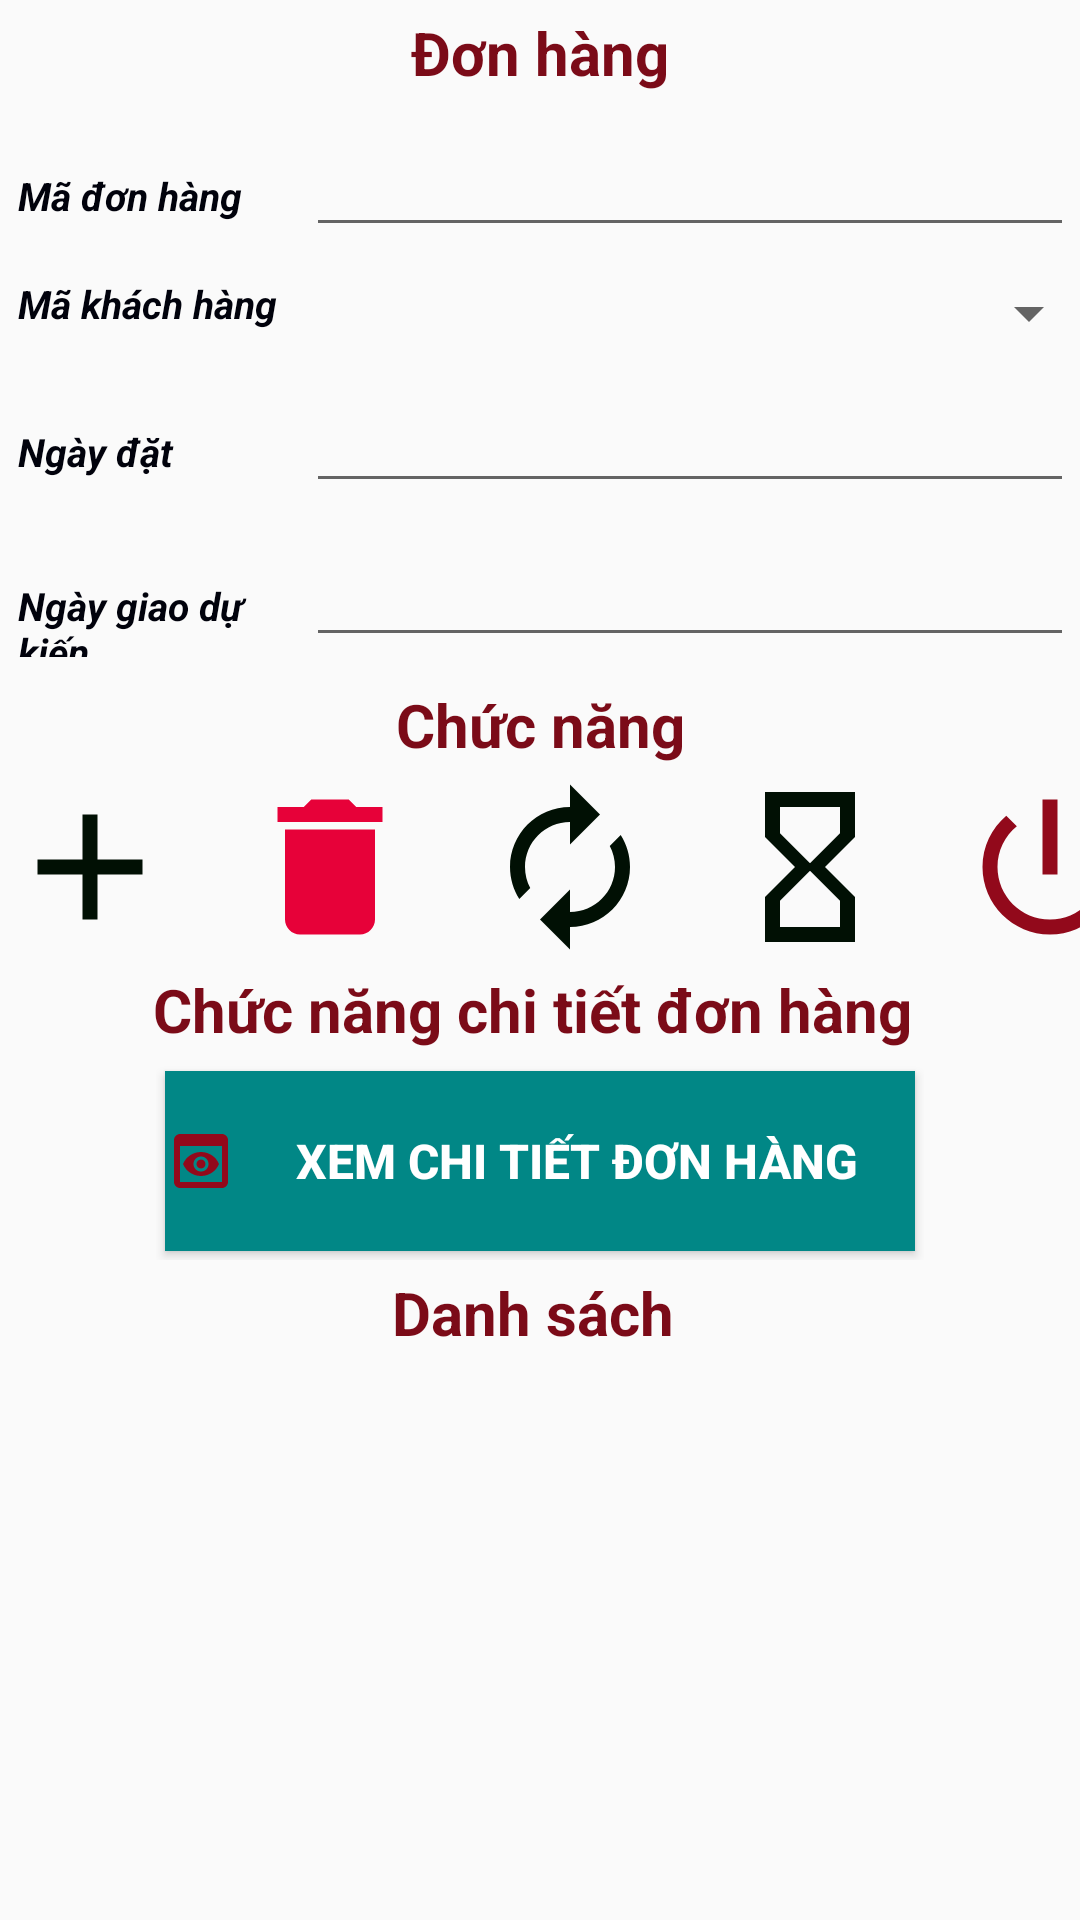

Produce the Android XML layout that renders to this screen, including the resource entries it uses.
<!-- AndroidManifest.xml: application theme Theme.AppCompat.DayNight.NoActionBar -->
<!-- res/layout/fragment_fr_dondathang.xml -->
<?xml version="1.0" encoding="utf-8"?>
<FrameLayout xmlns:android="http://schemas.android.com/apk/res/android"
    xmlns:tools="http://schemas.android.com/tools"
    android:layout_width="match_parent"
    android:layout_height="match_parent"
    tools:context=".Activity_NhanVien.fr_dondathang">

    
    <LinearLayout
        android:layout_width="match_parent"
        android:layout_height="wrap_content"
        android:orientation="vertical"

        tools:layout_editor_absoluteX="-42dp">

        <TextView
            android:layout_width="match_parent"
            android:layout_height="wrap_content"
            android:layout_margin="4dp"
            android:text="Đơn hàng"
            android:textAlignment="center"
            android:textColor="#FA780613"
            android:textSize="20dp"
            android:textStyle="bold" />

        <TableLayout
            android:id="@+id/tableLayout"
            android:layout_width="match_parent"
            android:layout_height="wrap_content"
            android:layout_marginStart="1dp"
            android:layout_marginTop="1dp"
            android:layout_marginEnd="1dp"
           >

            <TableRow
                android:layout_width="match_parent"
                android:layout_height="match_parent"
                android:layout_margin="5dp">

                <TextView
                    android:layout_width="96dp"
                    android:text="Mã đơn hàng"
                    android:textColor="#01020C"
                    android:textSize="13dp"
                    android:textStyle="bold|italic" />

                <EditText
                    android:id="@+id/txtMaGH"
                    android:layout_width="265dp"
                    tools:ignore="TouchTargetSizeCheck,SpeakableTextPresentCheck,SpeakableTextPresentCheck,SpeakableTextPresentCheck" />
            </TableRow>

            <TableRow
                android:layout_width="match_parent"
                android:layout_height="wrap_content"
                android:layout_margin="5dp">

                <TextView
                    android:layout_width="96dp"
                    android:text="Mã khách hàng"
                    android:textColor="#01020C"
                    android:textSize="13dp"
                    android:textStyle="bold|italic" />

                <Spinner
                    android:id="@+id/spnkhachhang"
                    android:layout_width="match_parent"
                    android:layout_height="wrap_content"
                    tools:ignore="SpeakableTextPresentCheck,TouchTargetSizeCheck" />
            </TableRow>

            <TableRow
                android:layout_width="match_parent"
                android:layout_height="match_parent"
                android:layout_margin="5dp">

                <TextView
                    android:layout_width="96dp"
                    android:text="Ngày đặt"
                    android:textColor="#01020C"
                    android:textSize="13dp"
                    android:textStyle="bold|italic" />

                <EditText
                    android:id="@+id/txtngaydat"
                    android:layout_width="265dp"
                    tools:ignore="TouchTargetSizeCheck,SpeakableTextPresentCheck,SpeakableTextPresentCheck,SpeakableTextPresentCheck" />
            </TableRow>

            <TableRow
                android:layout_width="match_parent"
                android:layout_height="match_parent"
                android:layout_margin="5dp">

                <TextView
                    android:layout_width="96dp"
                    android:text="Ngày giao dự kiến"
                    android:textColor="#01020C"
                    android:textSize="13dp"
                    android:textStyle="bold|italic" />

                <EditText
                    android:id="@+id/txtngaygiao"
                    android:layout_width="265dp"
                    tools:ignore="SpeakableTextPresentCheck,TouchTargetSizeCheck" />
            </TableRow>


        </TableLayout>

        <TextView
            android:layout_width="match_parent"
            android:layout_height="wrap_content"
            android:layout_margin="4dp"
            android:text="Chức năng"
            android:textAlignment="center"
            android:textColor="#FA780613"
            android:textSize="20dp"
            android:textStyle="bold" />

        <LinearLayout
            android:layout_width="wrap_content"
            android:layout_height="match_parent"
            android:layout_gravity="center"
            android:orientation="horizontal">

            <Button
                android:id="@+id/btnThem"
                android:layout_width="60dp"
                android:layout_height="60dp"
                android:layout_marginRight="20dp"
                android:background="@drawable/ic_baseline_add_24"
                android:textColor="@color/white"
                android:textStyle="bold" />

            <Button
                android:id="@+id/btnXoa"
                android:layout_width="60dp"
                android:layout_height="60dp"
                android:layout_marginRight="20dp"
                android:background="@drawable/ic_baseline_delete_24"
                android:textColor="@color/white"
                android:textStyle="bold" />

            <Button
                android:id="@+id/btnsua"
                android:layout_width="60dp"
                android:layout_height="60dp"
                android:layout_marginRight="20dp"
                android:background="@drawable/ic_update"
                android:textColor="@color/white"
                android:textStyle="bold" />

            <Button
                android:id="@+id/btnlammoi"
                android:layout_width="60dp"
                android:layout_height="60dp"
                android:layout_marginRight="20dp"
                android:background="@drawable/ic_baseline_hourglass_empty_24"
                android:textColor="@color/white"
                android:textStyle="bold" />

            <Button
                android:id="@+id/btnThoat"
                android:layout_width="60dp"
                android:layout_height="60dp"
                android:layout_gravity="center"
                android:background="@drawable/ic_baseline_power_settings_new_24"
                android:textColor="@color/white"
                android:textStyle="bold" />

        </LinearLayout>

        <TextView
            android:id="@+id/textVia"
            android:layout_width="match_parent"
            android:layout_height="wrap_content"
            android:layout_margin="4dp"
            android:text="Chức năng chi tiết đơn hàng "
            android:textAlignment="center"
            android:textColor="#FA780613"
            android:textSize="20dp"
            android:textStyle="bold" />

        <LinearLayout
            android:layout_width="wrap_content"
            android:layout_height="match_parent"
            android:layout_gravity="center"
            android:orientation="horizontal">

            <Button

                android:id="@+id/btnXemCT"
                android:layout_width="250dp"
                android:layout_height="60dp"
                android:layout_margin="3dp"
                android:background="@color/teal_700"
                android:drawableStart="@drawable/ic_baseline_preview_24"
                android:text="Xem chi tiết đơn hàng"
                android:textColor="@color/white"
                android:textSize="16sp"
                android:textStyle="bold" />

        </LinearLayout>

        <TextView
            android:id="@+id/textView"
            android:layout_width="match_parent"
            android:layout_height="wrap_content"
            android:layout_margin="4dp"
            android:text="Danh sách "
            android:textAlignment="center"
            android:textColor="#FA780613"
            android:textSize="20dp"
            android:textStyle="bold" />

        <ListView
            android:id="@+id/lsv"
            android:layout_width="match_parent"
            android:layout_height="wrap_content" />
    </LinearLayout>

</FrameLayout>
<!-- resources referenced by this layout -->
<resources>
  <!-- drawable ic_baseline_add_24 (drawable) -->
  <vector android:height="24dp" android:tint="#011004"
      android:viewportHeight="24" android:viewportWidth="24"
      android:width="24dp" xmlns:android="http://schemas.android.com/apk/res/android">
      <path android:fillColor="@android:color/white" android:pathData="M19,13h-6v6h-2v-6H5v-2h6V5h2v6h6v2z"/>
  </vector>
  <!-- drawable ic_baseline_delete_24 (drawable) -->
  <vector android:height="24dp" android:tint="#E70139"
      android:viewportHeight="24" android:viewportWidth="24"
      android:width="24dp" xmlns:android="http://schemas.android.com/apk/res/android">
      <path android:fillColor="@android:color/white" android:pathData="M6,19c0,1.1 0.9,2 2,2h8c1.1,0 2,-0.9 2,-2V7H6v12zM19,4h-3.5l-1,-1h-5l-1,1H5v2h14V4z"/>
  </vector>
  <!-- drawable ic_baseline_hourglass_empty_24 (drawable) -->
  <vector android:height="24dp" android:tint="#011004"
      android:viewportHeight="24" android:viewportWidth="24"
      android:width="24dp" xmlns:android="http://schemas.android.com/apk/res/android">
      <path android:fillColor="@android:color/white" android:pathData="M6,2v6h0.01L6,8.01 10,12l-4,4 0.01,0.01L6,16.01L6,22h12v-5.99h-0.01L18,16l-4,-4 4,-3.99 -0.01,-0.01L18,8L18,2L6,2zM16,16.5L16,20L8,20v-3.5l4,-4 4,4zM12,11.5l-4,-4L8,4h8v3.5l-4,4z"/>
  </vector>
  <!-- drawable ic_baseline_power_settings_new_24 (drawable) -->
  <vector android:height="24dp" android:tint="#92091B"
      android:viewportHeight="24" android:viewportWidth="24"
      android:width="24dp" xmlns:android="http://schemas.android.com/apk/res/android">
      <path android:fillColor="@android:color/white" android:pathData="M13,3h-2v10h2L13,3zM17.83,5.17l-1.42,1.42C17.99,7.86 19,9.81 19,12c0,3.87 -3.13,7 -7,7s-7,-3.13 -7,-7c0,-2.19 1.01,-4.14 2.58,-5.42L6.17,5.17C4.23,6.82 3,9.26 3,12c0,4.97 4.03,9 9,9s9,-4.03 9,-9c0,-2.74 -1.23,-5.18 -3.17,-6.83z"/>
  </vector>
  <!-- drawable ic_baseline_preview_24 (drawable) -->
  <vector android:height="24dp" android:tint="#92091B"
      android:viewportHeight="24" android:viewportWidth="24"
      android:width="24dp" xmlns:android="http://schemas.android.com/apk/res/android">
      <path android:fillColor="@android:color/white" android:pathData="M19,3H5C3.89,3 3,3.9 3,5v14c0,1.1 0.89,2 2,2h14c1.1,0 2,-0.9 2,-2V5C21,3.9 20.11,3 19,3zM19,19H5V7h14V19zM13.5,13c0,0.83 -0.67,1.5 -1.5,1.5s-1.5,-0.67 -1.5,-1.5c0,-0.83 0.67,-1.5 1.5,-1.5S13.5,12.17 13.5,13zM12,9c-2.73,0 -5.06,1.66 -6,4c0.94,2.34 3.27,4 6,4s5.06,-1.66 6,-4C17.06,10.66 14.73,9 12,9zM12,15.5c-1.38,0 -2.5,-1.12 -2.5,-2.5c0,-1.38 1.12,-2.5 2.5,-2.5c1.38,0 2.5,1.12 2.5,2.5C14.5,14.38 13.38,15.5 12,15.5z"/>
  </vector>
  <!-- drawable ic_update (drawable) -->
  <vector android:height="24dp" android:tint="#011004"
      android:viewportHeight="24" android:viewportWidth="24"
      android:width="24dp" xmlns:android="http://schemas.android.com/apk/res/android">
      <path android:fillColor="@android:color/white" android:pathData="M12,6v3l4,-4 -4,-4v3c-4.42,0 -8,3.58 -8,8 0,1.57 0.46,3.03 1.24,4.26L6.7,14.8c-0.45,-0.83 -0.7,-1.79 -0.7,-2.8 0,-3.31 2.69,-6 6,-6zM18.76,7.74L17.3,9.2c0.44,0.84 0.7,1.79 0.7,2.8 0,3.31 -2.69,6 -6,6v-3l-4,4 4,4v-3c4.42,0 8,-3.58 8,-8 0,-1.57 -0.46,-3.03 -1.24,-4.26z"/>
  </vector>
  <!-- not gathered from this repository: default colours our renderer supplied (Android Studio template values) -->
  <color name="teal_700">#FF018786</color>
  <color name="white">#FFFFFFFF</color>
</resources>
